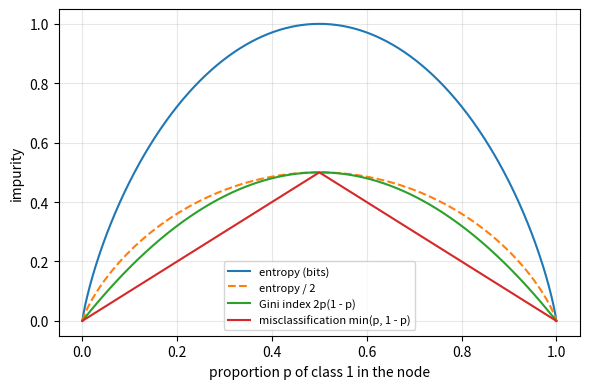

Source code (Python):
"""Impurity measures of a two-class node as functions of the proportion p of class 1."""

import numpy as np
import matplotlib.pyplot as plt

p = np.linspace(1e-6, 1 - 1e-6, 501)
entropy = -(p * np.log2(p) + (1 - p) * np.log2(1 - p))
gini = 2 * p * (1 - p)
error = np.minimum(p, 1 - p)

fig, ax = plt.subplots(figsize=(6, 4))
ax.plot(p, entropy, label="entropy (bits)")
ax.plot(p, entropy / 2, linestyle="--", label="entropy / 2")
ax.plot(p, gini, label="Gini index 2p(1 - p)")
ax.plot(p, error, label="misclassification min(p, 1 - p)")
ax.set_xlabel("proportion p of class 1 in the node")
ax.set_ylabel("impurity")
ax.legend(fontsize=8)
ax.grid(alpha=0.3)
fig.tight_layout()
